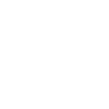
t = 0.00 s
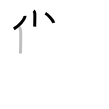
t = 3.25 s
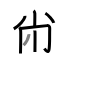
t = 6.50 s
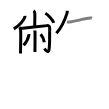
t = 9.50 s
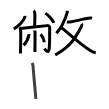
t = 12.75 s
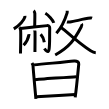
t = 16.00 s

The animated SVG that drew these frames (rendered in a browser with its animation timeline set to each time). Animation: 16 SMIL elements (animate=16); one cycle of 16.00 s.

<svg width="109px" height="109px" viewBox="0 0 px 109px" xmlns="http://www.w3.org/2000/svg" xmlns:xlink="http://www.w3.org/1999/xlink" xml:space="preserve" version="1.1"  baseProfile="full">
<path d="M33.58,10.75c0.37,0.26,1.16,1.97,1.23,2.5c0.08,0.53-0.05,10.11-0.12,13.4" style="fill:none;stroke:black;stroke-width:3;opacity:0">
  <animate attributeType="CSS" attributeName="opacity" from="0" to="1" begin="0s" dur="1s" repeatCount="0" fill="freeze" />
</path>
<path d="M24.89,15.87c0.03,0.31,0.06,0.79-0.06,1.23c-0.75,2.6-5.08,8.3-11.01,11.79" style="fill:none;stroke:black;stroke-width:3;opacity:0">
  <animate attributeType="CSS" attributeName="opacity" from="0" to="1" begin="1s" dur="1s" repeatCount="0" fill="freeze" />
</path>
<path d="M45.33,13.24c2.99,1.7,7.72,7,8.47,9.65" style="fill:none;stroke:black;stroke-width:3;opacity:0">
  <animate attributeType="CSS" attributeName="opacity" from="0" to="1" begin="2s" dur="1s" repeatCount="0" fill="freeze" />
</path>
<path d="M19.31,27.38c0.39,0.3,1.22,2.23,1.3,2.83c0.08,0.6-0.05,19.57-0.13,23.29" style="fill:none;stroke:black;stroke-width:3;opacity:0">
  <animate attributeType="CSS" attributeName="opacity" from="0" to="1" begin="3s" dur="1s" repeatCount="0" fill="freeze" />
</path>
<path d="M20.46,28.6c2.4-0.21,24.99-2.85,26.78-2.98c2.1-0.15,2.53,1.53,2.48,2.89c-0.27,8.37,0.21,13.83-0.6,20.57c-0.59,4.89-3.66,1.17-4.67-0.5" style="fill:none;stroke:black;stroke-width:3;opacity:0">
  <animate attributeType="CSS" attributeName="opacity" from="0" to="1" begin="4s" dur="1s" repeatCount="0" fill="freeze" />
</path>
<path d="M34.62,30.32c0.03,0.16,0.37,0.83,0.39,1.83c0.13,4.84-0.08,18.16-0.08,19.81" style="fill:none;stroke:black;stroke-width:3;opacity:0">
  <animate attributeType="CSS" attributeName="opacity" from="0" to="1" begin="5s" dur="1s" repeatCount="0" fill="freeze" />
</path>
<path d="M28.9,34.02c0.02,0.27,0.03,0.68-0.03,1.06c-0.36,2.25-2.41,7.17-5.23,10.19" style="fill:none;stroke:black;stroke-width:3;opacity:0">
  <animate attributeType="CSS" attributeName="opacity" from="0" to="1" begin="6s" dur="1s" repeatCount="0" fill="freeze" />
</path>
<path d="M40.69,34.21c1.27,1.42,3.28,5.82,3.6,8.02" style="fill:none;stroke:black;stroke-width:3;opacity:0">
  <animate attributeType="CSS" attributeName="opacity" from="0" to="1" begin="7s" dur="1s" repeatCount="0" fill="freeze" />
</path>
<path d="M67.18,10.75c0.03,0.52,0.16,1.36-0.06,2.08c-1.6,5.23-5.2,14.1-10.73,20.42" style="fill:none;stroke:black;stroke-width:3;opacity:0">
  <animate attributeType="CSS" attributeName="opacity" from="0" to="1" begin="8s" dur="1s" repeatCount="0" fill="freeze" />
</path>
<path d="M66.96,21.95c0.9,0.26,2.56,0,3.04-0.04c5.01-0.42,12.8-3.13,20.45-3.8c0.86-0.08,1.39-0.02,1.61,0.07" style="fill:none;stroke:black;stroke-width:3;opacity:0">
  <animate attributeType="CSS" attributeName="opacity" from="0" to="1" begin="9s" dur="1s" repeatCount="0" fill="freeze" />
</path>
<path d="M81.55,23.86c0.43,0.72,0.28,1.91-0.37,3.14C74.48,39.64,69.5,47.16,55.21,54.97" style="fill:none;stroke:black;stroke-width:3;opacity:0">
  <animate attributeType="CSS" attributeName="opacity" from="0" to="1" begin="10s" dur="1s" repeatCount="0" fill="freeze" />
</path>
<path d="M61.16,27.3c7.18,6.18,19.88,17.64,29.47,23.5c1.77,1.08,3.63,1.8,5.12,1.9" style="fill:none;stroke:black;stroke-width:3;opacity:0">
  <animate attributeType="CSS" attributeName="opacity" from="0" to="1" begin="11s" dur="1s" repeatCount="0" fill="freeze" />
</path>
<path d="M31.99,63.01c0.33,0.6,0.98,1.99,1.03,2.76c0.48,7.73,1.93,21.72,2.87,33.2" style="fill:none;stroke:black;stroke-width:3;opacity:0">
  <animate attributeType="CSS" attributeName="opacity" from="0" to="1" begin="12s" dur="1s" repeatCount="0" fill="freeze" />
</path>
<path d="M34.06,64.87c11.7-1.22,31.27-2.78,40-3.83c3.21-0.39,4.85,1.34,4.69,3.03c-0.6,6.17-2.1,22.99-3.56,33.28" style="fill:none;stroke:black;stroke-width:3;opacity:0">
  <animate attributeType="CSS" attributeName="opacity" from="0" to="1" begin="13s" dur="1s" repeatCount="0" fill="freeze" />
</path>
<path d="M34.74,79.81c3.81-0.49,38.3-2.99,41.46-3.15" style="fill:none;stroke:black;stroke-width:3;opacity:0">
  <animate attributeType="CSS" attributeName="opacity" from="0" to="1" begin="14s" dur="1s" repeatCount="0" fill="freeze" />
</path>
<path d="M36.49,96.81c8.43-0.42,27.06-1.67,38.7-2.42" style="fill:none;stroke:black;stroke-width:3;opacity:0">
  <animate attributeType="CSS" attributeName="opacity" from="0" to="1" begin="15s" dur="1s" repeatCount="0" fill="freeze" />
</path>
</svg>
